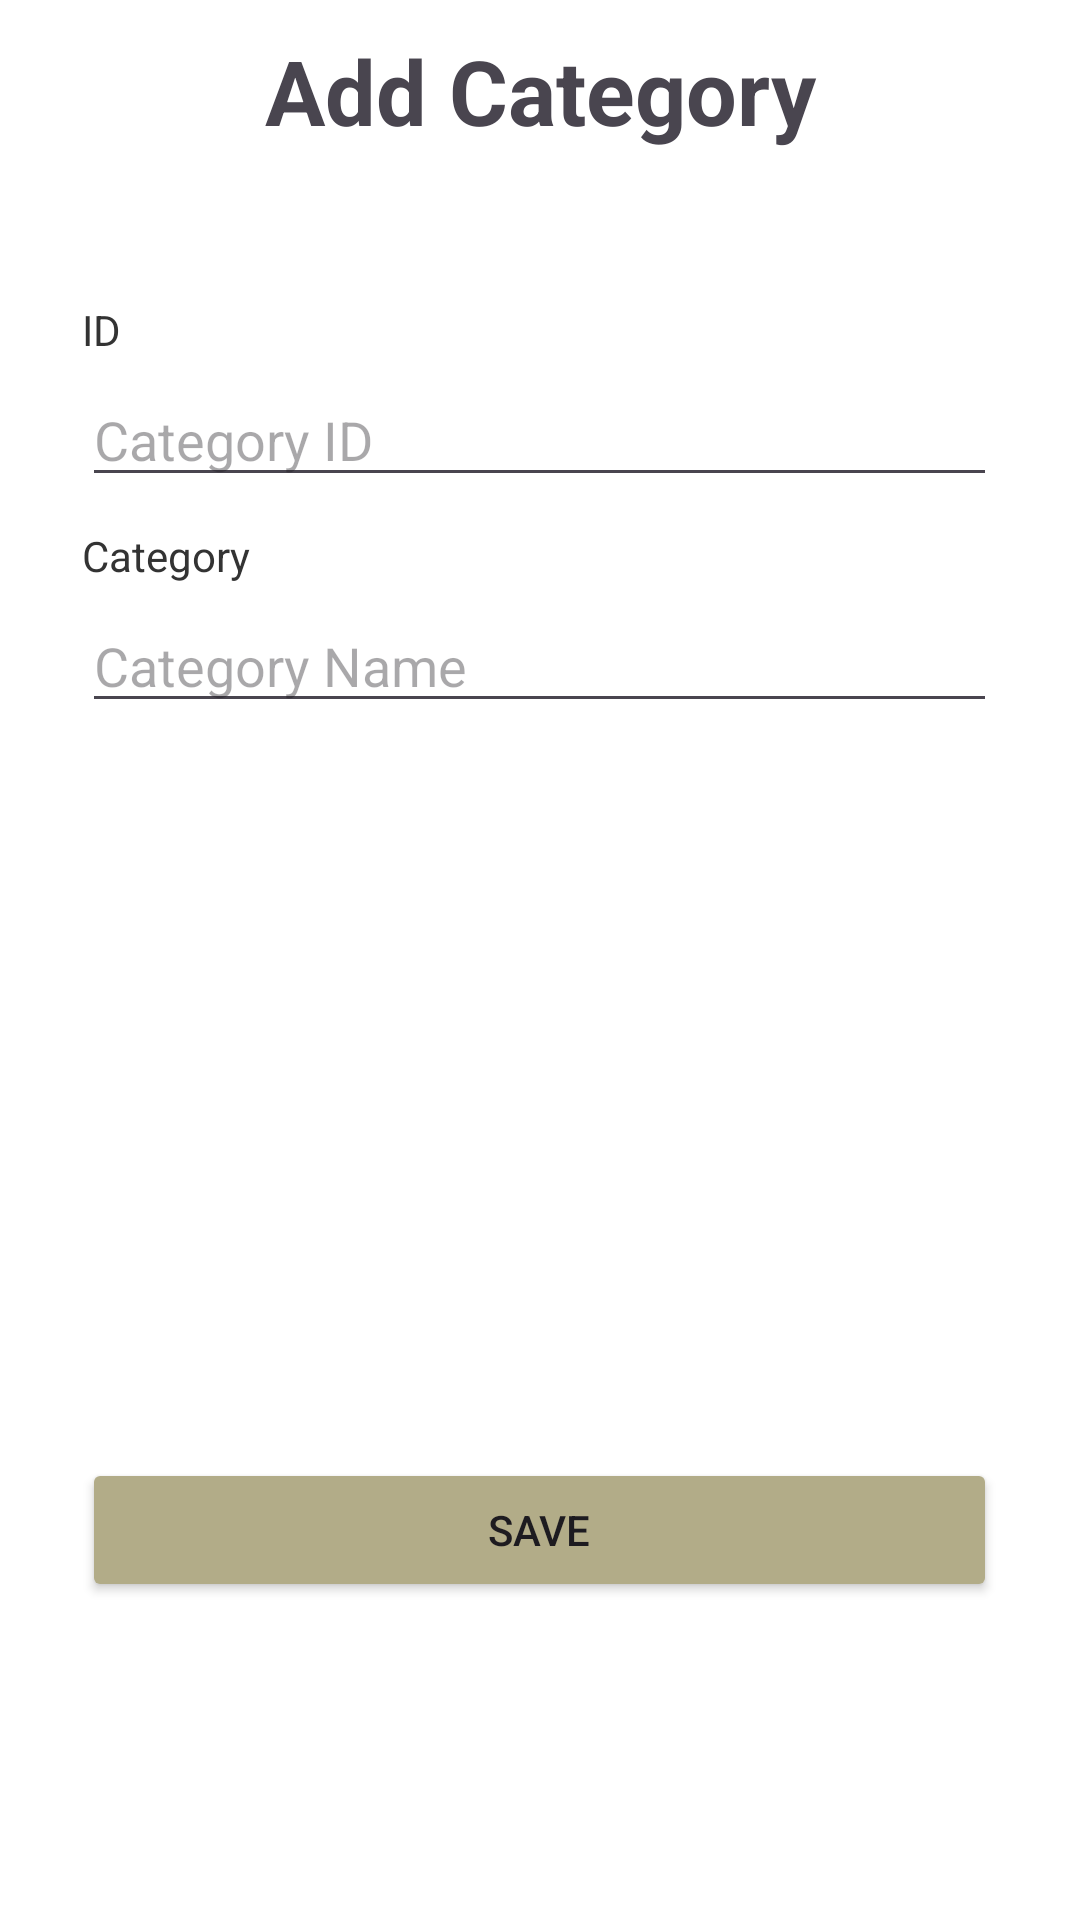

Produce the Android XML layout that renders to this screen, including the resource entries it uses.
<!-- AndroidManifest.xml: application theme Theme.Talentmanagement -->
<!-- res/layout/activity_category_tambah.xml -->
<?xml version="1.0" encoding="utf-8"?>
<LinearLayout xmlns:app="http://schemas.android.com/apk/res-auto"
    xmlns:tools="http://schemas.android.com/tools"
    xmlns:android="http://schemas.android.com/apk/res/android"
    android:layout_width="match_parent"
    android:layout_height="match_parent"
    android:padding="10dp"
    android:layout_marginTop="25dp"
    android:background="#ffffff"
    android:orientation="vertical"
    tools:context=".talent_tambah">
    <TextView
        android:layout_width="match_parent"
        android:layout_height="wrap_content"
        android:gravity="center"
        android:text="Add Category"
        android:textStyle="bold"
        android:textSize="30dp"></TextView>

    <LinearLayout
        android:layout_width="305dp"
        android:layout_height="wrap_content"
        android:layout_gravity="center"
        android:layout_marginTop="50dp"
        android:orientation="vertical">

        <TextView
            android:layout_width="wrap_content"
            android:layout_height="wrap_content"
            android:layout_marginBottom="5dp"
            android:text="ID"
            android:textColor="#333333"></TextView>

        <EditText
            android:id="@+id/edt_judul"
            android:layout_width="match_parent"
            android:layout_height="wrap_content"
            android:hint="Category ID"
            android:layout_marginBottom="10dp"></EditText>

        <TextView
            android:layout_width="wrap_content"
            android:layout_height="wrap_content"
            android:layout_marginBottom="5dp"
            android:text="Category"
            android:textColor="#333333"></TextView>

        <EditText
            android:id="@+id/edt_untuk"
            android:layout_width="match_parent"
            android:layout_height="wrap_content"
            android:hint="Category Name"
            android:layout_marginBottom="10dp"></EditText>

        <Button
            android:id="@+id/btn_simpan"
            android:layout_width="match_parent"
            android:layout_height="wrap_content"
            android:layout_marginTop="235dp"
            android:backgroundTint="@color/sage"
            android:text="Save"></Button>
    </LinearLayout>
</LinearLayout>
<!-- resources referenced by this layout -->
<resources>
  <color name="sage">#B2AC88</color>
  <style name="Theme.Talentmanagement" parent="Base.Theme.Talentmanagement" />
  <style name="Base.Theme.Talentmanagement" parent="Theme.Material3.DayNight.NoActionBar">
          
          
      </style>
</resources>
